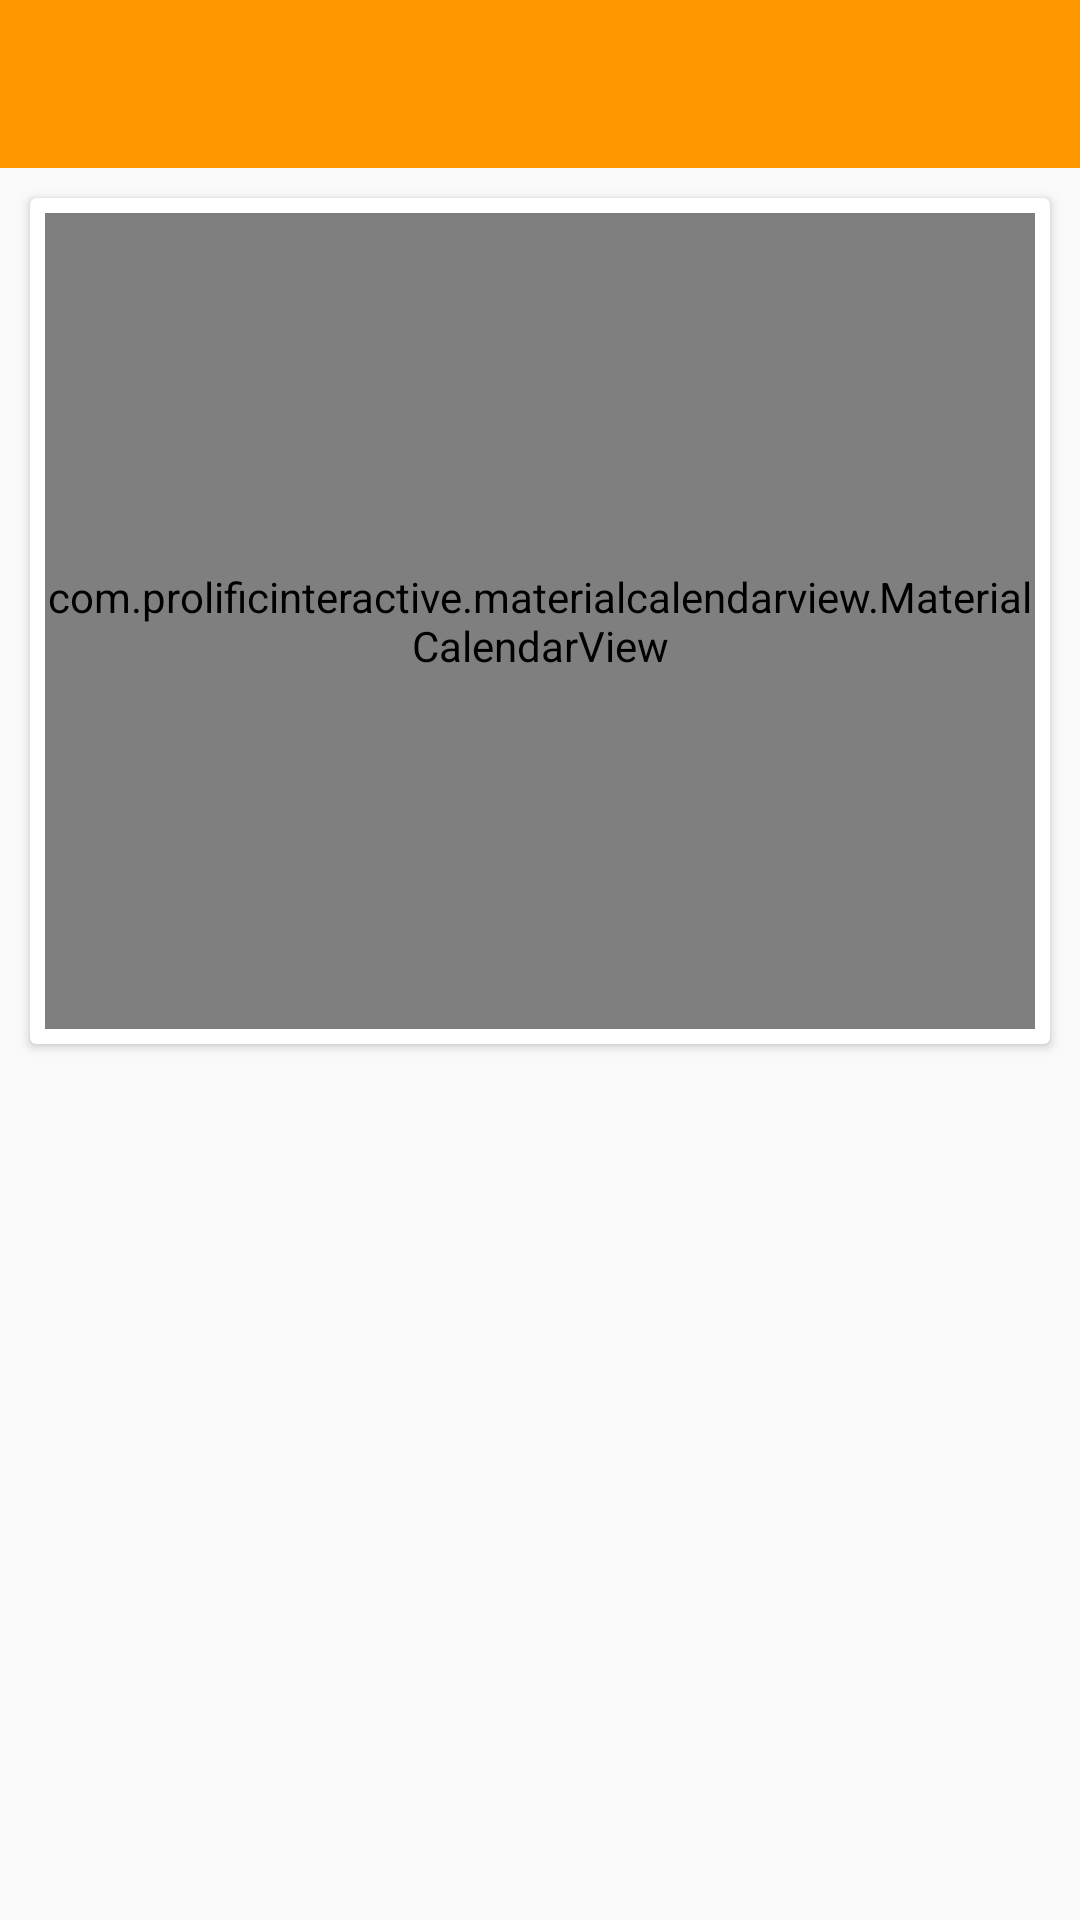

Layout XML and referenced resources for this Android screen:
<!-- AndroidManifest.xml: application theme TomatoTodoMain -->
<!-- res/layout/activity_calendar.xml -->
<?xml version="1.0" encoding="utf-8"?>
<LinearLayout
    xmlns:android="http://schemas.android.com/apk/res/android" android:layout_width="match_parent"
    android:layout_height="match_parent"
    android:orientation="vertical">

    <android.support.design.widget.AppBarLayout
        android:layout_width="match_parent"
        android:layout_height="wrap_content">

        <include layout="@layout/toolbar"/>

    </android.support.design.widget.AppBarLayout>


    <android.support.v7.widget.CardView
        android:layout_width="match_parent"
        android:layout_height="0dp"
        android:layout_margin="10dp"
        android:layout_weight="1">

    <com.prolificinteractive.materialcalendarview.MaterialCalendarView
        android:id="@+id/maerial_cakendar"
        android:layout_width="match_parent"
        android:layout_height="match_parent"
        android:layout_margin="5dp" />

    </android.support.v7.widget.CardView>


    <android.support.v7.widget.RecyclerView
        android:id="@+id/calendar_recyclerview"
        android:layout_width="match_parent"
        android:layout_height="0dp"
        android:layout_weight="1"/>



</LinearLayout>
<!-- res/layout/toolbar.xml (included above) -->
<?xml version="1.0" encoding="utf-8"?>
<android.support.v7.widget.Toolbar
    xmlns:android="http://schemas.android.com/apk/res/android"
    xmlns:app="http://schemas.android.com/apk/res-auto"
    android:id="@+id/toolbar"
    android:layout_width="match_parent"
    android:layout_height="?attr/actionBarSize"
    android:background="?attr/colorPrimary"
    app:layout_scrollFlags="scroll|enterAlways|snap"
    android:theme = "@style/ThemeOverlay.AppCompat.Dark.ActionBar"
    app:popupTheme = "@style/ThemeOverlay.AppCompat.Light" />
<!-- resources referenced by this layout -->
<resources>
  <style name="TomatoTodoMain" parent="Theme.AppCompat.Light.NoActionBar">
          <item name="colorPrimary">@color/colorPrimary</item>
          <item name="colorPrimaryDark">@color/colorPrimaryDark</item>
          <item name="colorAccent">@color/colorAccent</item>
      </style>
  <color name="colorPrimary">#ff9800</color>
  <color name="colorPrimaryDark">#f57c00</color>
  <color name="colorAccent">#e00032</color>
</resources>
